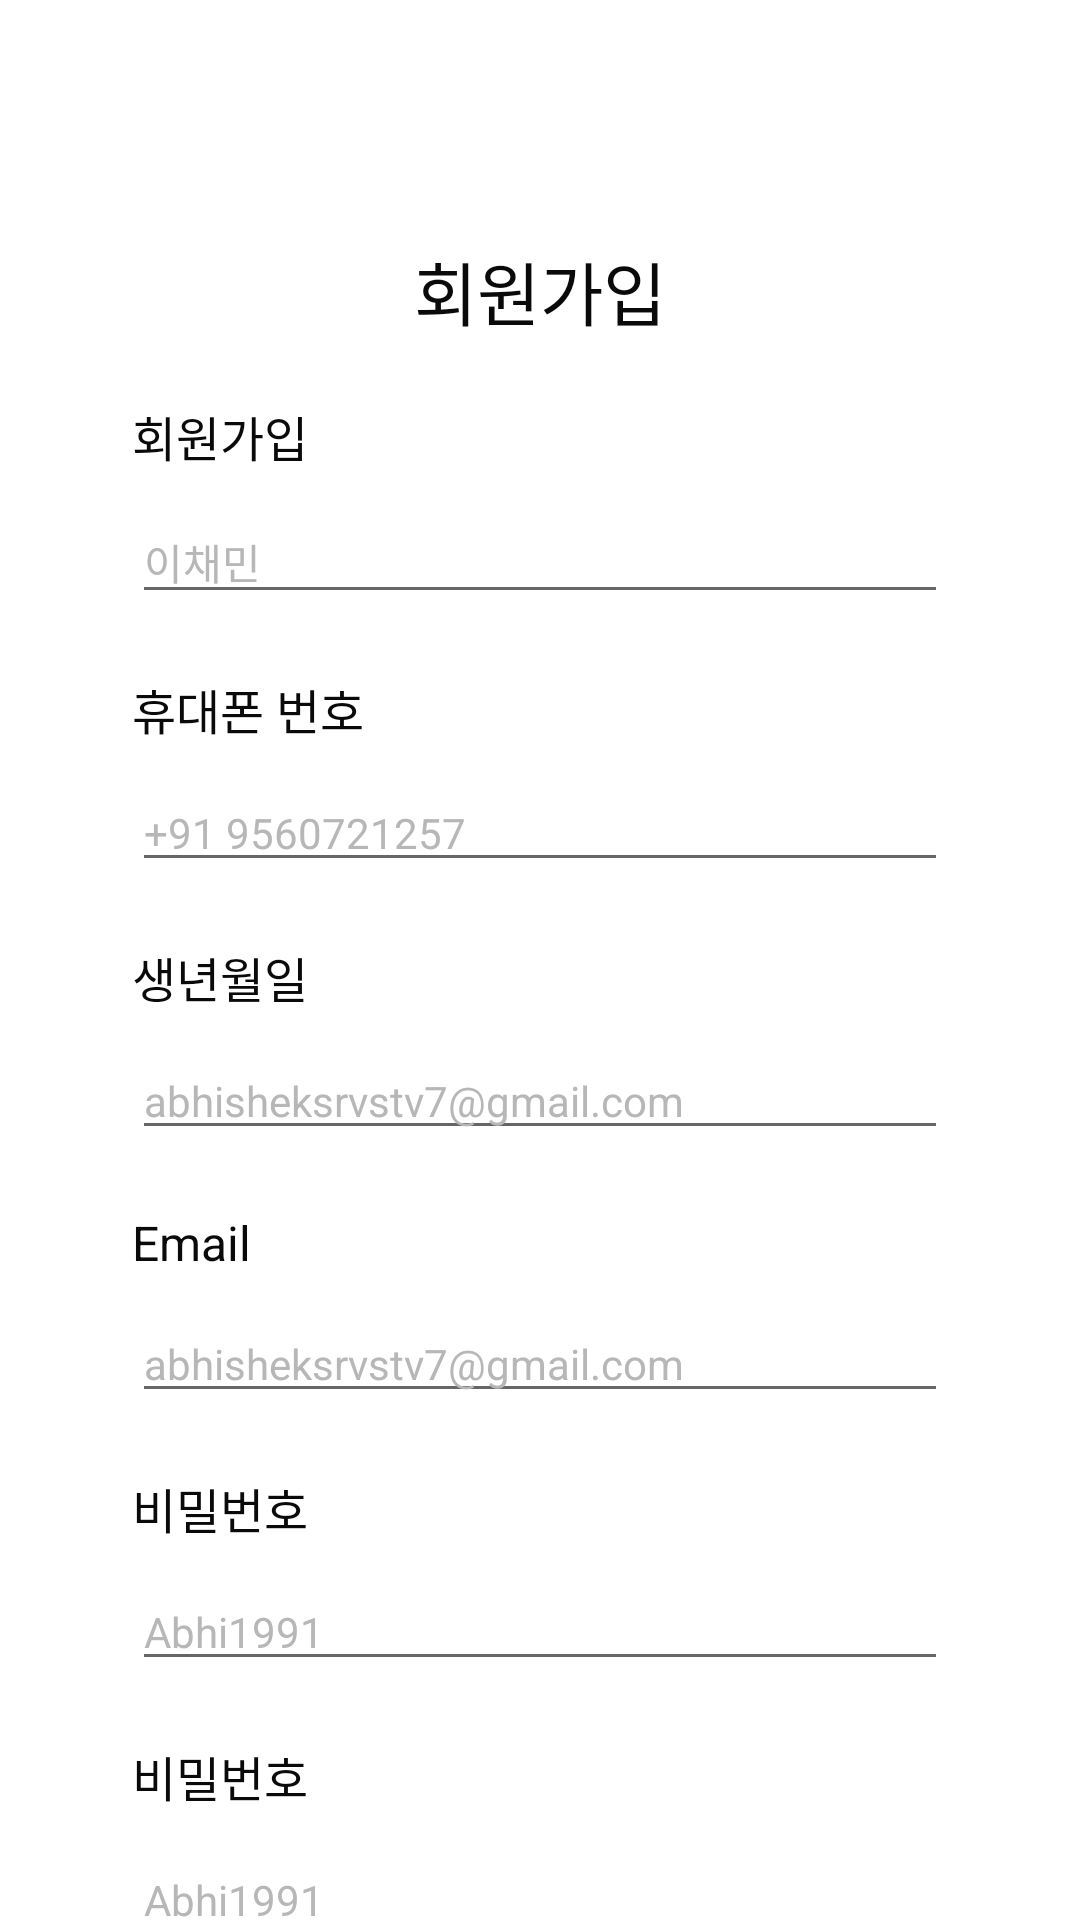

Write the Android layout XML for this screen, with the resource values it uses.
<!-- AndroidManifest.xml: application theme Theme.LuxPMTestApp -->
<!-- res/layout/signup.xml -->
<?xml version="1.0" encoding="utf-8"?>
<androidx.constraintlayout.widget.ConstraintLayout xmlns:android="http://schemas.android.com/apk/res/android"
    android:layout_width="match_parent"
    android:layout_height="match_parent"
    xmlns:app="http://schemas.android.com/apk/res-auto">


    <ImageView
        android:id="@+id/logo"
        android:layout_width="0dp"
        android:layout_height="wrap_content"
        android:src="@drawable/gradation"
        android:layout_marginTop="60dp"
        app:layout_constraintLeft_toLeftOf="parent"
        app:layout_constraintRight_toRightOf="parent"
        app:layout_constraintTop_toTopOf="parent" />


    <TextView
        android:id="@+id/title_msg"
        android:layout_width="0dp"
        android:layout_height="wrap_content"
        android:layout_marginTop="20dp"

        android:gravity="center"
        android:text="회원가입"
        android:textColor="#0A0A0A"
        android:textSize="@dimen/textsize_23"
        app:layout_constraintStart_toStartOf="parent"
        app:layout_constraintEnd_toEndOf="parent"
        app:layout_constraintTop_toBottomOf="@+id/logo" />

    <TextView
        android:id="@+id/name"
        android:layout_width="0dp"
        android:layout_height="wrap_content"
        android:layout_marginTop="20dp"
        android:layout_marginStart="44dp"
        android:layout_marginEnd="44dp"
        android:text="회원가입"
        android:textColor="#0A0A0A"
        android:textSize="@dimen/textsize_16"
        app:layout_constraintStart_toStartOf="parent"
        app:layout_constraintEnd_toEndOf="parent"
        app:layout_constraintTop_toBottomOf="@+id/title_msg" />

    <androidx.appcompat.widget.AppCompatEditText
        android:id="@+id/name_input"
        android:layout_width="0dp"
        android:layout_height="wrap_content"
        android:layout_marginTop="10dp"
        android:layout_marginStart="44dp"
        android:layout_marginEnd="44dp"
        android:hint="이채민"
        android:gravity="left"
        android:inputType="text"
        android:textColorHint="#B7B7B7"
        android:textColor="#0A0A0A"
        android:textSize="@dimen/textsize_14"
        app:layout_constraintStart_toStartOf="parent"
        app:layout_constraintEnd_toEndOf="parent"
        app:layout_constraintTop_toBottomOf="@+id/name" />

    <TextView
        android:id="@+id/contact"
        android:layout_width="0dp"
        android:layout_height="wrap_content"
        android:layout_marginTop="20dp"
        android:layout_marginStart="44dp"
        android:layout_marginEnd="44dp"
        android:text="휴대폰 번호"
        android:textColor="#0A0A0A"
        android:textSize="@dimen/textsize_16"
        app:layout_constraintStart_toStartOf="parent"
        app:layout_constraintEnd_toEndOf="parent"
        app:layout_constraintTop_toBottomOf="@+id/name_input" />

    <androidx.appcompat.widget.AppCompatEditText
        android:id="@+id/contact_input"
        android:layout_width="0dp"
        android:layout_height="wrap_content"
        android:layout_marginTop="10dp"
        android:layout_marginStart="44dp"
        android:layout_marginEnd="44dp"
        android:hint="+91 9560721257"
        android:gravity="left"
        android:inputType="number"
        android:textColorHint="#B7B7B7"
        android:textColor="#0A0A0A"
        android:textSize="@dimen/textsize_14"
        app:layout_constraintStart_toStartOf="parent"
        app:layout_constraintEnd_toEndOf="parent"
        app:layout_constraintTop_toBottomOf="@+id/contact" />

    <TextView
        android:id="@+id/dob"
        android:layout_width="0dp"
        android:layout_height="wrap_content"
        android:layout_marginTop="20dp"
        android:layout_marginStart="44dp"
        android:layout_marginEnd="44dp"
        android:text="생년월일"
        android:textColor="#0A0A0A"
        android:textSize="@dimen/textsize_16"
        app:layout_constraintStart_toStartOf="parent"
        app:layout_constraintEnd_toEndOf="parent"
        app:layout_constraintTop_toBottomOf="@+id/contact_input" />

    <androidx.appcompat.widget.AppCompatEditText
        android:id="@+id/dob_input"
        android:layout_width="0dp"
        android:layout_height="wrap_content"
        android:layout_marginTop="10dp"
        android:layout_marginStart="44dp"
        android:layout_marginEnd="44dp"
        android:hint="abhisheksrvstv7@gmail.com"
        android:gravity="left"
        android:inputType="textEmailAddress"
        android:textColorHint="#B7B7B7"
        android:textColor="#0A0A0A"
        android:textSize="@dimen/textsize_14"
        app:layout_constraintStart_toStartOf="parent"
        app:layout_constraintEnd_toEndOf="parent"
        app:layout_constraintTop_toBottomOf="@+id/dob" />


    <TextView
        android:id="@+id/email"
        android:layout_width="0dp"
        android:layout_height="wrap_content"
        android:layout_marginTop="20dp"
        android:layout_marginStart="44dp"
        android:layout_marginEnd="44dp"
        android:text="Email"
        android:textColor="#0A0A0A"
        android:textSize="@dimen/textsize_16"
        app:layout_constraintStart_toStartOf="parent"
        app:layout_constraintEnd_toEndOf="parent"
        app:layout_constraintTop_toBottomOf="@+id/dob_input" />

    <androidx.appcompat.widget.AppCompatEditText
        android:id="@+id/email_input"
        android:layout_width="0dp"
        android:layout_height="wrap_content"
        android:layout_marginTop="10dp"
        android:layout_marginStart="44dp"
        android:layout_marginEnd="44dp"
        android:hint="abhisheksrvstv7@gmail.com"
        android:gravity="left"
        android:inputType="textEmailAddress"
        android:textColorHint="#B7B7B7"
        android:textColor="#0A0A0A"
        android:textSize="@dimen/textsize_14"
        app:layout_constraintStart_toStartOf="parent"
        app:layout_constraintEnd_toEndOf="parent"
        app:layout_constraintTop_toBottomOf="@+id/email" />


    <TextView
        android:id="@+id/password"
        android:layout_width="0dp"
        android:layout_height="wrap_content"
        android:layout_marginTop="20dp"
        android:layout_marginStart="44dp"
        android:layout_marginEnd="44dp"
        android:text="비밀번호"
        android:textColor="#0A0A0A"
        android:textSize="@dimen/textsize_16"
        app:layout_constraintStart_toStartOf="parent"
        app:layout_constraintEnd_toEndOf="parent"
        app:layout_constraintTop_toBottomOf="@+id/email_input" />

    <androidx.appcompat.widget.AppCompatEditText
        android:id="@+id/password_input"
        android:layout_width="0dp"
        android:layout_height="wrap_content"
        android:layout_marginTop="10dp"
        android:layout_marginStart="44dp"
        android:layout_marginEnd="44dp"
        android:hint="Abhi1991"
        android:gravity="left"
        android:inputType="textPassword"
        android:textColorHint="#B7B7B7"
        android:textColor="#0A0A0A"
        android:textSize="@dimen/textsize_14"
        app:layout_constraintStart_toStartOf="parent"
        app:layout_constraintEnd_toEndOf="parent"
        app:layout_constraintTop_toBottomOf="@+id/password" />

    <TextView
        android:id="@+id/confirm_password"
        android:layout_width="0dp"
        android:layout_height="wrap_content"
        android:layout_marginTop="20dp"
        android:layout_marginStart="44dp"
        android:layout_marginEnd="44dp"
        android:text="비밀번호"
        android:textColor="#0A0A0A"
        android:textSize="@dimen/textsize_16"
        app:layout_constraintStart_toStartOf="parent"
        app:layout_constraintEnd_toEndOf="parent"
        app:layout_constraintTop_toBottomOf="@+id/password_input" />

    <androidx.appcompat.widget.AppCompatEditText
        android:id="@+id/confirm_password_input"
        android:layout_width="0dp"
        android:layout_height="wrap_content"
        android:layout_marginTop="10dp"
        android:layout_marginStart="44dp"
        android:layout_marginEnd="44dp"
        android:hint="Abhi1991"
        android:gravity="left"
        android:inputType="textPassword"
        android:textColorHint="#B7B7B7"
        android:textColor="#0A0A0A"
        android:textSize="@dimen/textsize_14"
        app:layout_constraintStart_toStartOf="parent"
        app:layout_constraintEnd_toEndOf="parent"
        app:layout_constraintTop_toBottomOf="@+id/confirm_password" />

</androidx.constraintlayout.widget.ConstraintLayout>
<!-- resources referenced by this layout -->
<resources>
  <dimen name="textsize_14">14sp</dimen>
  <dimen name="textsize_16">16sp</dimen>
  <dimen name="textsize_23">23sp</dimen>
  <style name="Theme.LuxPMTestApp" parent="Theme.MaterialComponents.DayNight.DarkActionBar">
          
          <item name="colorPrimary">@color/purple_500</item>
          <item name="colorPrimaryVariant">@color/purple_700</item>
          <item name="colorOnPrimary">@color/white</item>
          
          <item name="colorSecondary">@color/teal_200</item>
          <item name="colorSecondaryVariant">@color/teal_700</item>
          <item name="colorOnSecondary">@color/black</item>
          
          <item name="android:statusBarColor" tools:targetApi="l">?attr/colorPrimaryVariant</item>
          
      </style>
  <!-- not gathered from this repository: default colours our renderer supplied (Android Studio template values) -->
  <color name="purple_500">#FF6200EE</color>
  <color name="purple_700">#FF3700B3</color>
  <color name="teal_200">#FF03DAC5</color>
  <color name="teal_700">#FF018786</color>
  <color name="black">#FF000000</color>
  <color name="white">#FFFFFFFF</color>
</resources>
